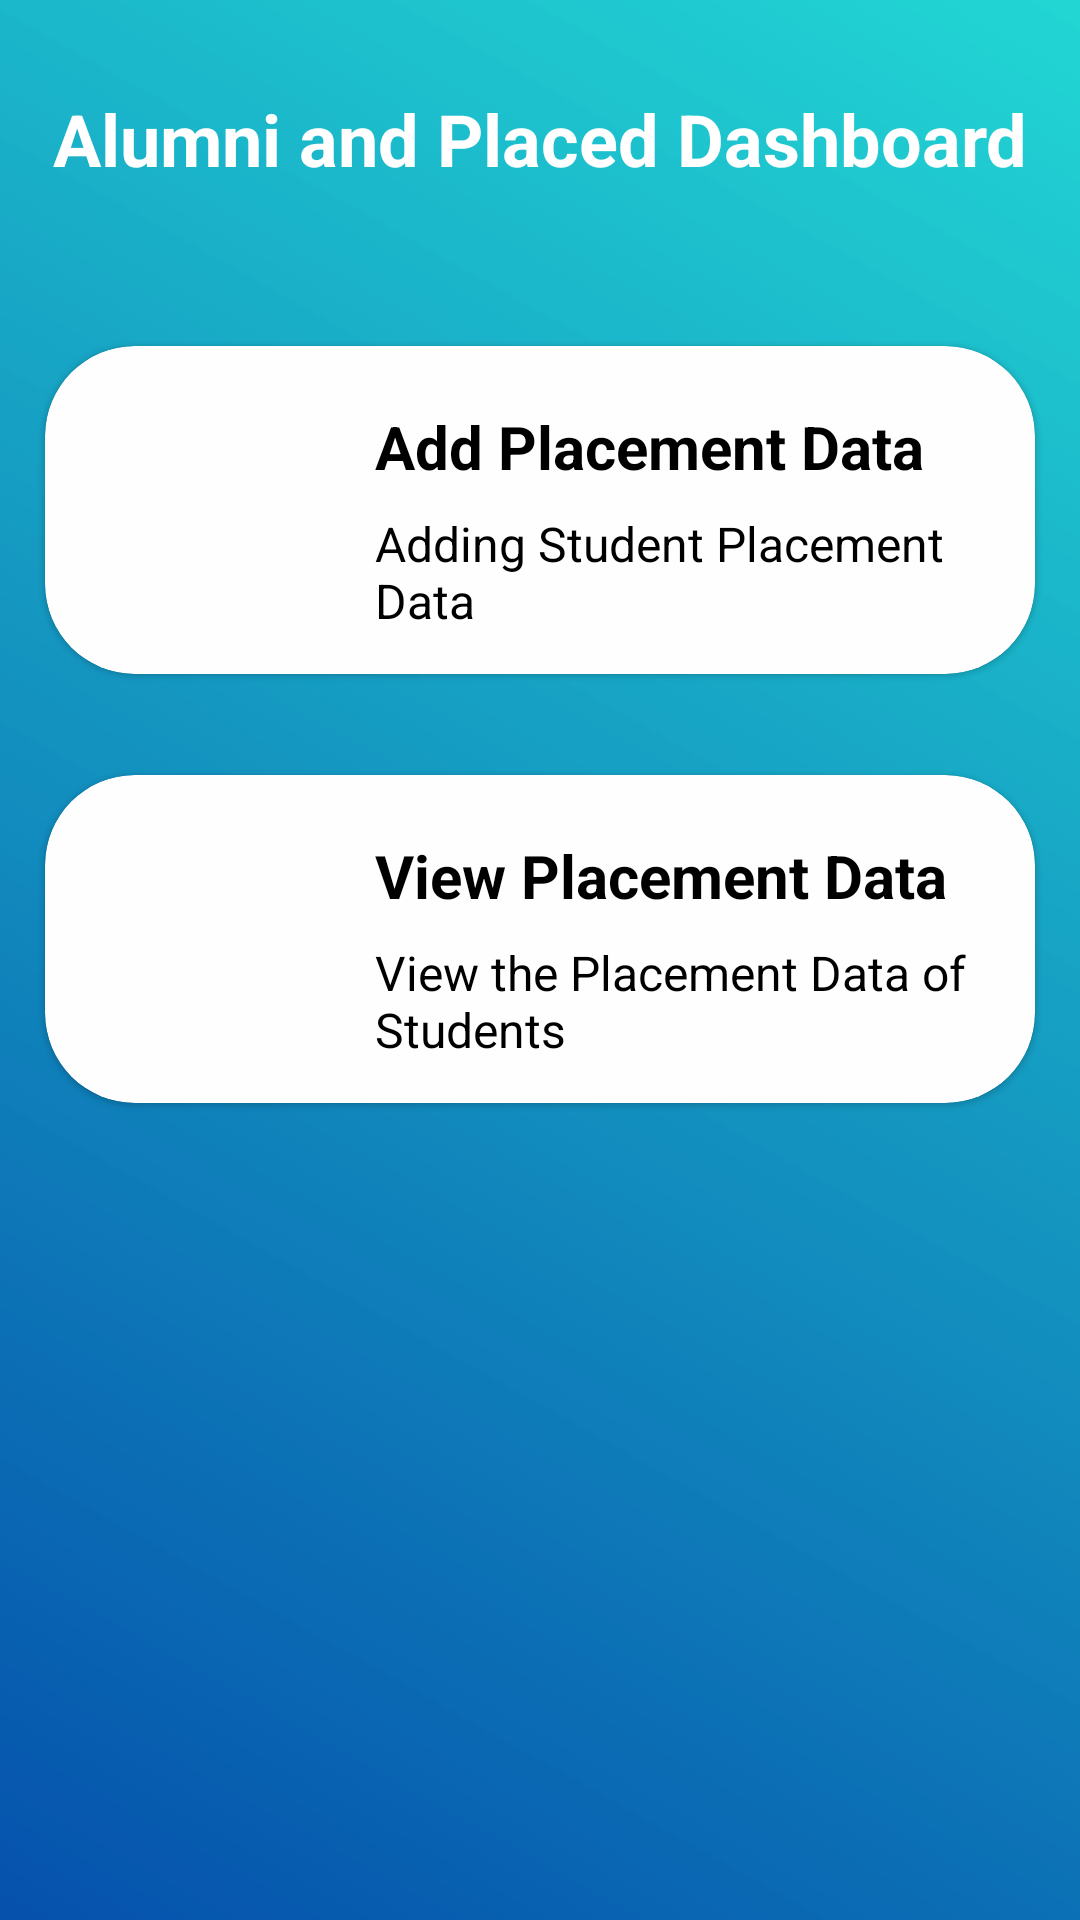

Here is an Android app screen rendered from its layout file. Give the layout XML and the strings, colors and styles it references.
<!-- AndroidManifest.xml: application theme Theme.PlacementApp -->
<!-- res/layout/activity_alumnidash.xml -->
<?xml version="1.0" encoding="utf-8"?>
<RelativeLayout xmlns:android="http://schemas.android.com/apk/res/android"
    xmlns:app="http://schemas.android.com/apk/res-auto"
    xmlns:tools="http://schemas.android.com/tools"
    android:layout_width="match_parent"
    android:layout_height="match_parent"
    tools:context=".TeacherDash">

    <ScrollView
        android:layout_width="wrap_content"
        android:layout_height="wrap_content"
        android:layout_alignParentLeft="true"
        android:layout_alignParentTop="true"
        android:layout_alignParentRight="true"
        android:layout_alignParentBottom="true"
        android:background="@drawable/gradient_bg">

        <LinearLayout
            android:layout_width="fill_parent"
            android:layout_height="fill_parent"
            android:orientation="vertical">

            <TextView
                android:layout_width="match_parent"
                android:layout_height="40dp"
                android:layout_marginTop="30dp"
                android:text="Alumni and Placed Dashboard"
                android:textAlignment="center"
                android:textColor="@color/white"
                android:textSize="24sp"
                android:textStyle="bold"
                app:layout_constraintEnd_toEndOf="parent"
                app:layout_constraintStart_toStartOf="parent"
                app:layout_constraintTop_toTopOf="parent" />

            <androidx.cardview.widget.CardView
                android:layout_width="match_parent"
                android:layout_height="130dp"
                android:layout_marginStart="5dp"
                android:layout_marginTop="35dp"
                android:layout_marginEnd="5dp"
                android:layout_marginBottom="1dp"
                android:clickable="true"
                android:onClick="addpd"
                app:cardBackgroundColor="#fffefe"
                app:cardCornerRadius="30dp"
                app:cardElevation="1dp"
                app:cardMaxElevation="1dp"
                app:cardPreventCornerOverlap="true"
                app:cardUseCompatPadding="true">

                <ImageView
                    android:layout_width="92dp"
                    android:layout_height="98dp"
                    android:layout_gravity="left"
                    android:layout_margin="5dp"
                    android:contentDescription="@string/app_name"
                    android:paddingLeft="10dp"
                    android:src="@drawable/newfile" />

                <TextView
                    android:layout_width="wrap_content"
                    android:layout_height="wrap_content"
                    android:layout_gravity="top"
                    android:layout_marginLeft="110dp"
                    android:layout_marginTop="20dp"
                    android:layout_marginBottom="20dp"
                    android:text="Add Placement Data"
                    android:textColor="@color/black"
                    android:textSize="20sp"
                    android:textStyle="bold" />

                <TextView
                    android:layout_width="wrap_content"
                    android:layout_height="wrap_content"
                    android:layout_marginLeft="110dp"
                    android:layout_marginTop="55dp"
                    android:layout_marginBottom="1dp"
                    android:text="Adding Student Placement Data"
                    android:textColor="@color/black"
                    android:textSize="16sp" />
            </androidx.cardview.widget.CardView>

            <androidx.cardview.widget.CardView
                android:id="@+id/card2"
                android:layout_width="match_parent"
                android:layout_height="130dp"
                android:layout_below="@+id/card2"
                android:layout_marginStart="5dp"
                android:layout_marginTop="12dp"
                android:layout_marginEnd="5dp"
                android:layout_marginBottom="1dp"
                android:onClick="viewpd"
                android:text="clickhere"
                app:cardBackgroundColor="#fffefe"
                app:cardCornerRadius="30dp"
                app:cardElevation="1dp"
                app:cardMaxElevation="1dp"
                app:cardPreventCornerOverlap="true"
                app:cardUseCompatPadding="true">

                <ImageView
                    android:layout_width="92dp"
                    android:layout_height="98dp"
                    android:layout_gravity="left"
                    android:layout_margin="5dp"
                    android:contentDescription="@string/app_name"
                    android:paddingLeft="10dp"
                    android:src="@drawable/view_files" />

                <TextView
                    android:layout_width="wrap_content"
                    android:layout_height="wrap_content"
                    android:layout_gravity="top"
                    android:layout_marginLeft="110dp"
                    android:layout_marginTop="20dp"
                    android:layout_marginBottom="20dp"
                    android:text="View Placement Data"
                    android:textColor="@color/black"
                    android:textSize="20sp"
                    android:textStyle="bold" />

                <TextView
                    android:layout_width="wrap_content"
                    android:layout_height="wrap_content"
                    android:layout_marginLeft="110dp"
                    android:layout_marginTop="55dp"
                    android:layout_marginBottom="1dp"
                    android:text="View the Placement Data of Students"
                    android:textColor="@color/black"
                    android:textSize="16sp" />

            </androidx.cardview.widget.CardView>

        </LinearLayout>
    </ScrollView>
</RelativeLayout>
<!-- resources referenced by this layout -->
<resources>
  <!-- drawable gradient_bg: png bitmap (drawable-v24, 7456 bytes) -->
  <string name="app_name">PlacementApp</string>
  <style name="Theme.PlacementApp" parent="Theme.MaterialComponents.DayNight.DarkActionBar">
          
          <item name="colorPrimary">@color/purple_500</item>
          <item name="colorPrimaryVariant">@color/purple_700</item>
          <item name="colorOnPrimary">@color/white</item>
          
          <item name="colorSecondary">@color/teal_200</item>
          <item name="colorSecondaryVariant">@color/teal_700</item>
          <item name="colorOnSecondary">@color/black</item>
          
          <item name="android:statusBarColor" tools:targetApi="l">?attr/colorPrimaryVariant</item>
          
      </style>
  <!-- not gathered from this repository: default colours our renderer supplied (Android Studio template values) -->
  <color name="purple_500">#FF6200EE</color>
  <color name="purple_700">#FF3700B3</color>
  <color name="teal_200">#FF03DAC5</color>
  <color name="teal_700">#FF018786</color>
  <color name="black">#FF000000</color>
  <color name="white">#FFFFFFFF</color>
</resources>
